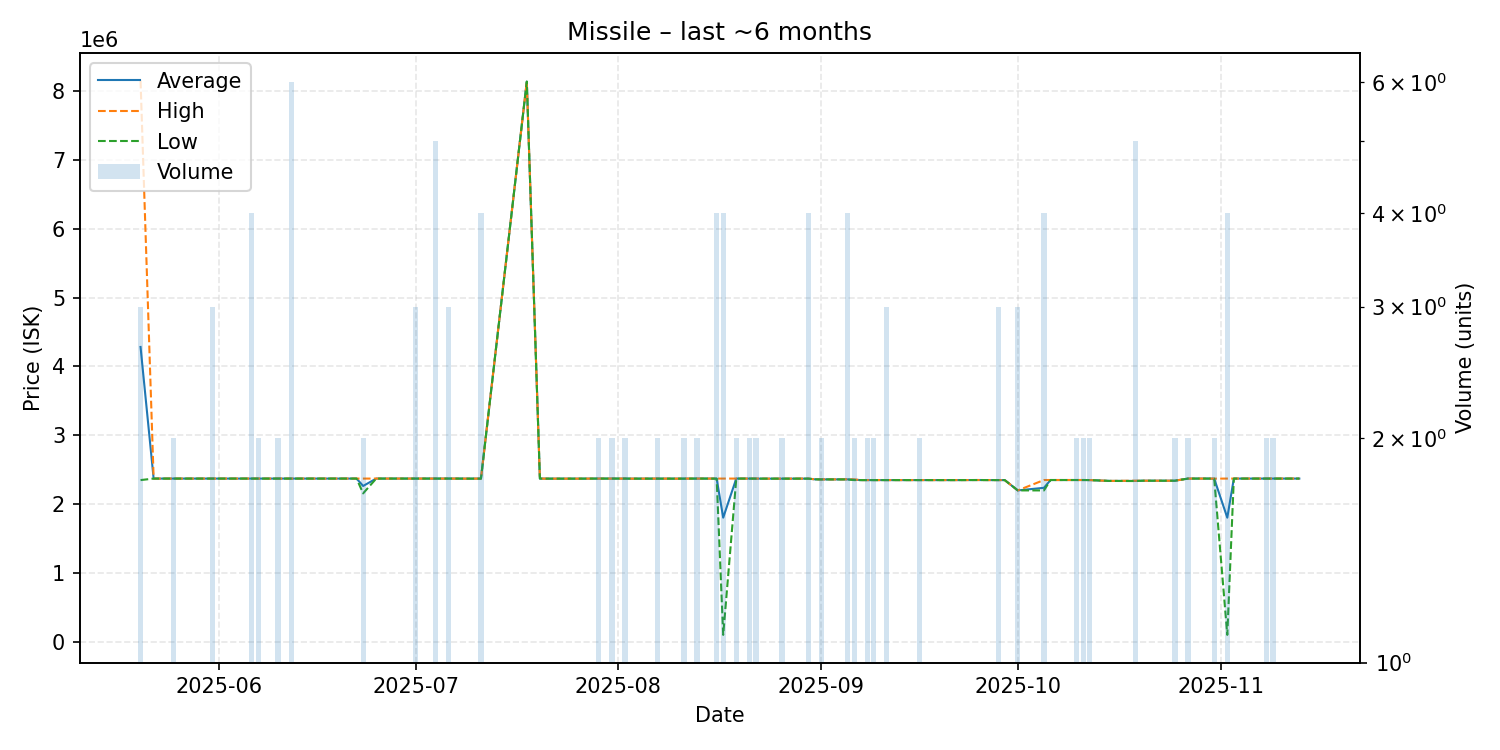

The file beside this chart, header and first rows:
date, average, highest, lowest, order_count, volume
2025-05-20, 4283333, 8152000, 2349000, 3, 3
2025-05-22, 2371000, 2371000, 2371000, 1, 1
2025-05-24, 2371000, 2371000, 2371000, 1, 1
2025-05-25, 2371000, 2371000, 2371000, 2, 2
2025-05-27, 2371000, 2371000, 2371000, 1, 1
2025-05-30, 2371000, 2371000, 2371000, 1, 1
2025-05-31, 2371000, 2371000, 2371000, 3, 3
2025-06-02, 2371000, 2371000, 2371000, 1, 1
2025-06-03, 2371000, 2371000, 2371000, 1, 1
2025-06-04, 2371000, 2371000, 2371000, 1, 1
2025-06-06, 2371000, 2371000, 2371000, 4, 4
2025-06-07, 2371000, 2371000, 2371000, 2, 2
2025-06-09, 2371000, 2371000, 2371000, 1, 1
2025-06-10, 2371000, 2371000, 2371000, 2, 2
2025-06-11, 2371000, 2371000, 2371000, 1, 1
2025-06-12, 2371000, 2371000, 2371000, 2, 6
2025-06-13, 2371000, 2371000, 2371000, 1, 1
2025-06-14, 2371000, 2371000, 2371000, 1, 1
2025-06-16, 2371000, 2371000, 2371000, 1, 1
2025-06-20, 2371000, 2371000, 2371000, 1, 1
2025-06-22, 2371000, 2371000, 2371000, 1, 1
2025-06-23, 2263500, 2371000, 2156000, 2, 2
2025-06-25, 2371000, 2371000, 2371000, 1, 1
2025-06-26, 2371000, 2371000, 2371000, 1, 1
2025-06-28, 2371000, 2371000, 2371000, 1, 1
2025-06-29, 2371000, 2371000, 2371000, 1, 1
2025-06-30, 2371000, 2371000, 2371000, 1, 1
2025-07-01, 2371000, 2371000, 2371000, 2, 3
2025-07-02, 2371000, 2371000, 2371000, 1, 1
2025-07-04, 2371000, 2371000, 2371000, 5, 5
2025-07-06, 2371000, 2371000, 2371000, 3, 3
2025-07-07, 2371000, 2371000, 2371000, 1, 1
2025-07-09, 2370000, 2370000, 2370000, 1, 1
2025-07-11, 2370750, 2371000, 2370000, 3, 4
2025-07-18, 8139000, 8139000, 8139000, 1, 1
2025-07-20, 2371000, 2371000, 2371000, 1, 1
2025-07-21, 2370000, 2370000, 2370000, 1, 1
2025-07-26, 2370000, 2370000, 2370000, 1, 1
2025-07-29, 2371000, 2371000, 2371000, 2, 2
2025-07-31, 2371000, 2371000, 2371000, 2, 2
2025-08-02, 2371000, 2371000, 2371000, 2, 2
2025-08-03, 2370000, 2370000, 2370000, 1, 1
2025-08-07, 2370500, 2371000, 2370000, 2, 2
2025-08-10, 2370000, 2370000, 2370000, 1, 1
2025-08-11, 2370500, 2371000, 2370000, 2, 2
2025-08-13, 2371000, 2371000, 2371000, 2, 2
2025-08-14, 2371000, 2371000, 2371000, 1, 1
2025-08-16, 2370750, 2371000, 2370000, 3, 4
2025-08-17, 1803250, 2371000, 100000, 4, 4
2025-08-19, 2371000, 2371000, 2371000, 2, 2
2025-08-21, 2371000, 2371000, 2371000, 2, 2
2025-08-22, 2370500, 2371000, 2370000, 2, 2
2025-08-23, 2370000, 2370000, 2370000, 1, 1
2025-08-24, 2370000, 2370000, 2370000, 1, 1
2025-08-25, 2370000, 2370000, 2370000, 1, 1
2025-08-26, 2370000, 2370000, 2370000, 2, 2
2025-08-27, 2370000, 2370000, 2370000, 1, 1
2025-08-30, 2370250, 2371000, 2370000, 3, 4
2025-08-31, 2360000, 2360000, 2360000, 1, 1
2025-09-01, 2359000, 2359000, 2359000, 2, 2
... 43 more rows
